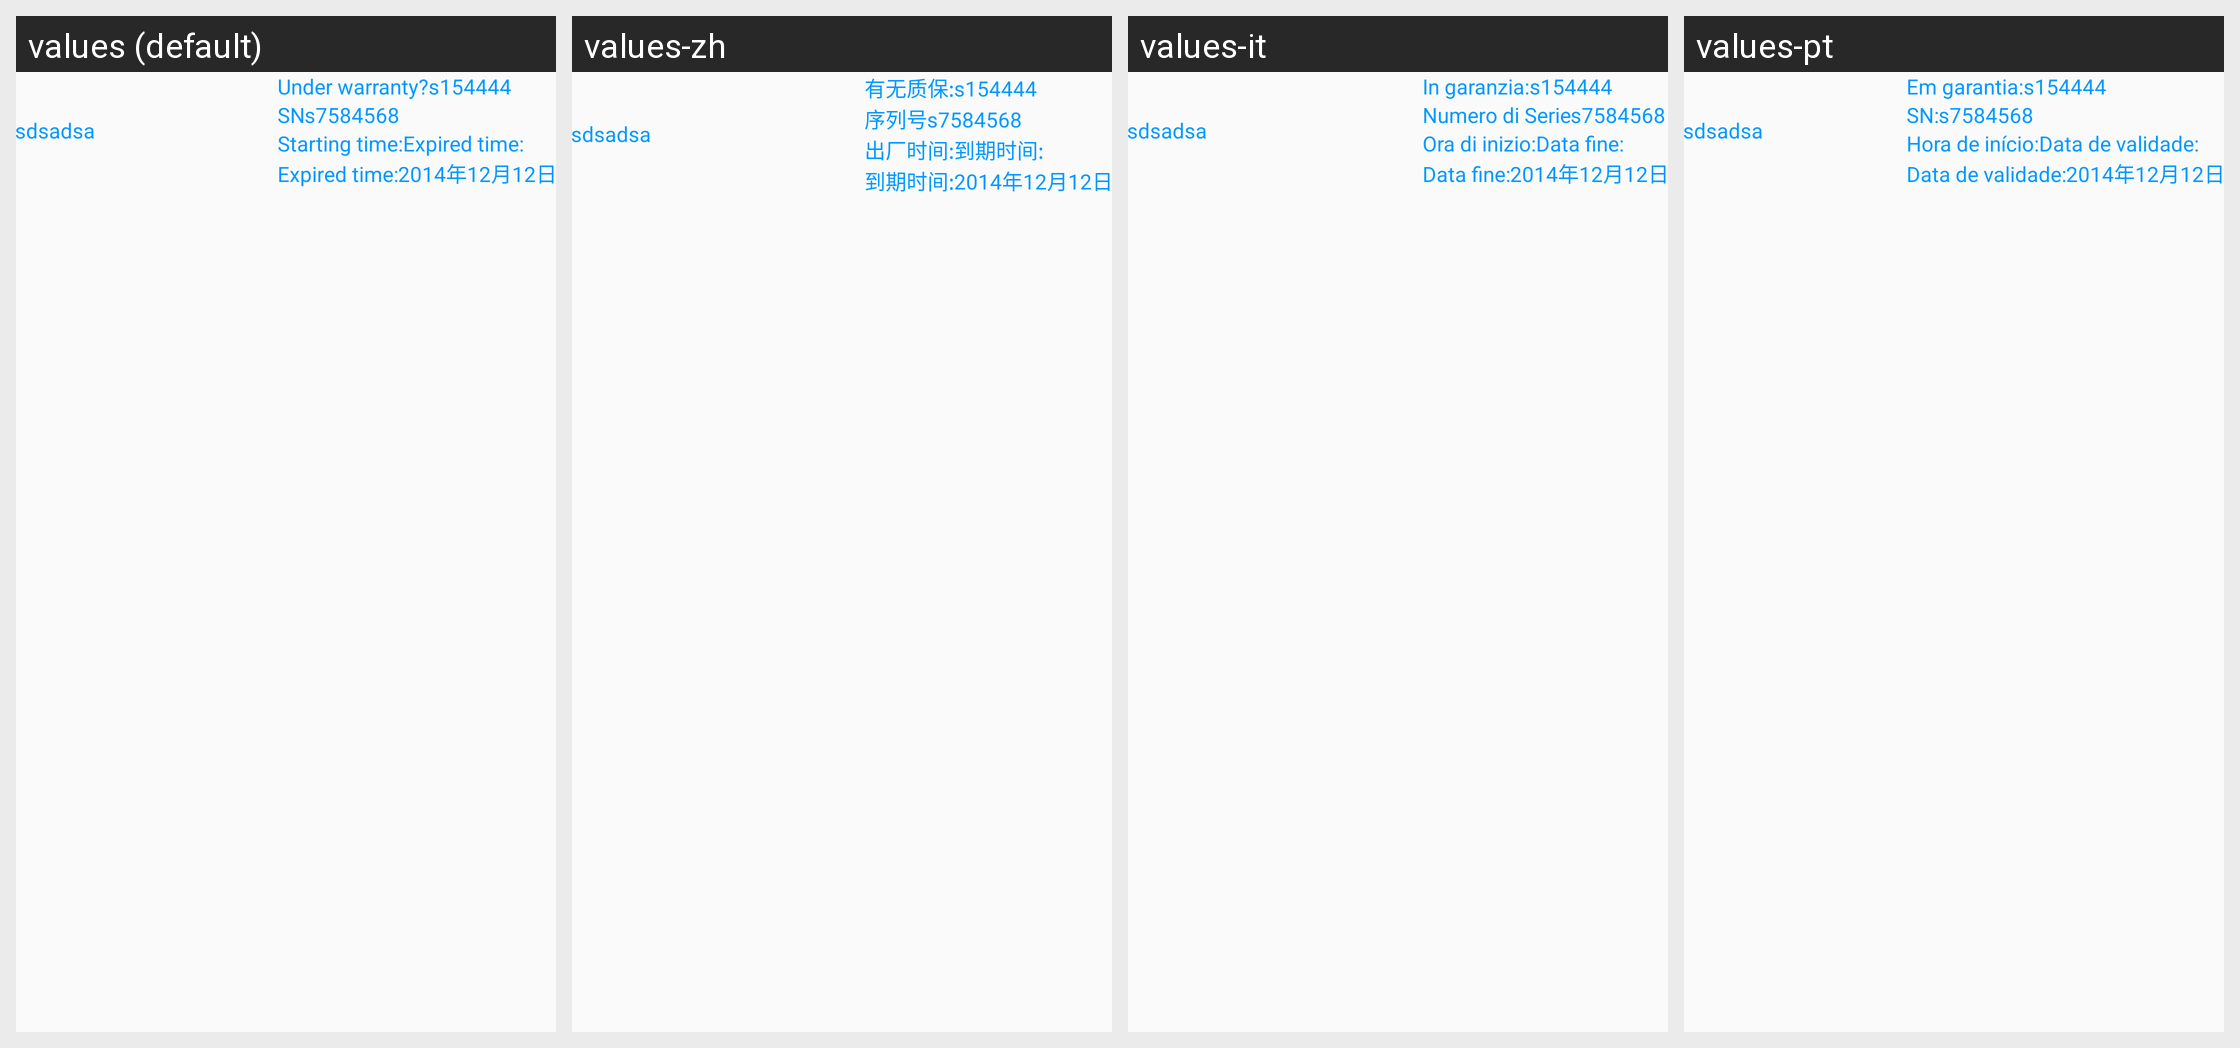

Strings drawn on this Android screen and how each of the app's shown locales translates them:
Android screen res/layout/zhibao_item.xml rendered under 4 locales, left to right: values (default), values-zh, values-it, values-pt. Device: Nexus 5 (rendered at 1080×1920; each locale shown at half size, 540×960, under a caption strip naming it); theme MyAppCompat.
Other locales in the repository, not shown: values-de.
Strings drawn on this screen, with the default value and each locale's value (text and hints the layout hard-codes, and strings that could not be matched under every locale, appear in the picture but are not listed):

zhibao_item_is
  values: Under warranty?
  values-zh: 有无质保:
  values-it: In garanzia:
  values-pt: Em garantia:

zhibao_item_purchase
  values: Starting time:
  values-zh: 出厂时间:
  values-it: Ora di inizio:
  values-pt: Hora de início:

zhibao_item_Warranty
  values: Expired time:
  values-zh: 到期时间:
  values-it: Data fine:
  values-pt: Data de validade:
